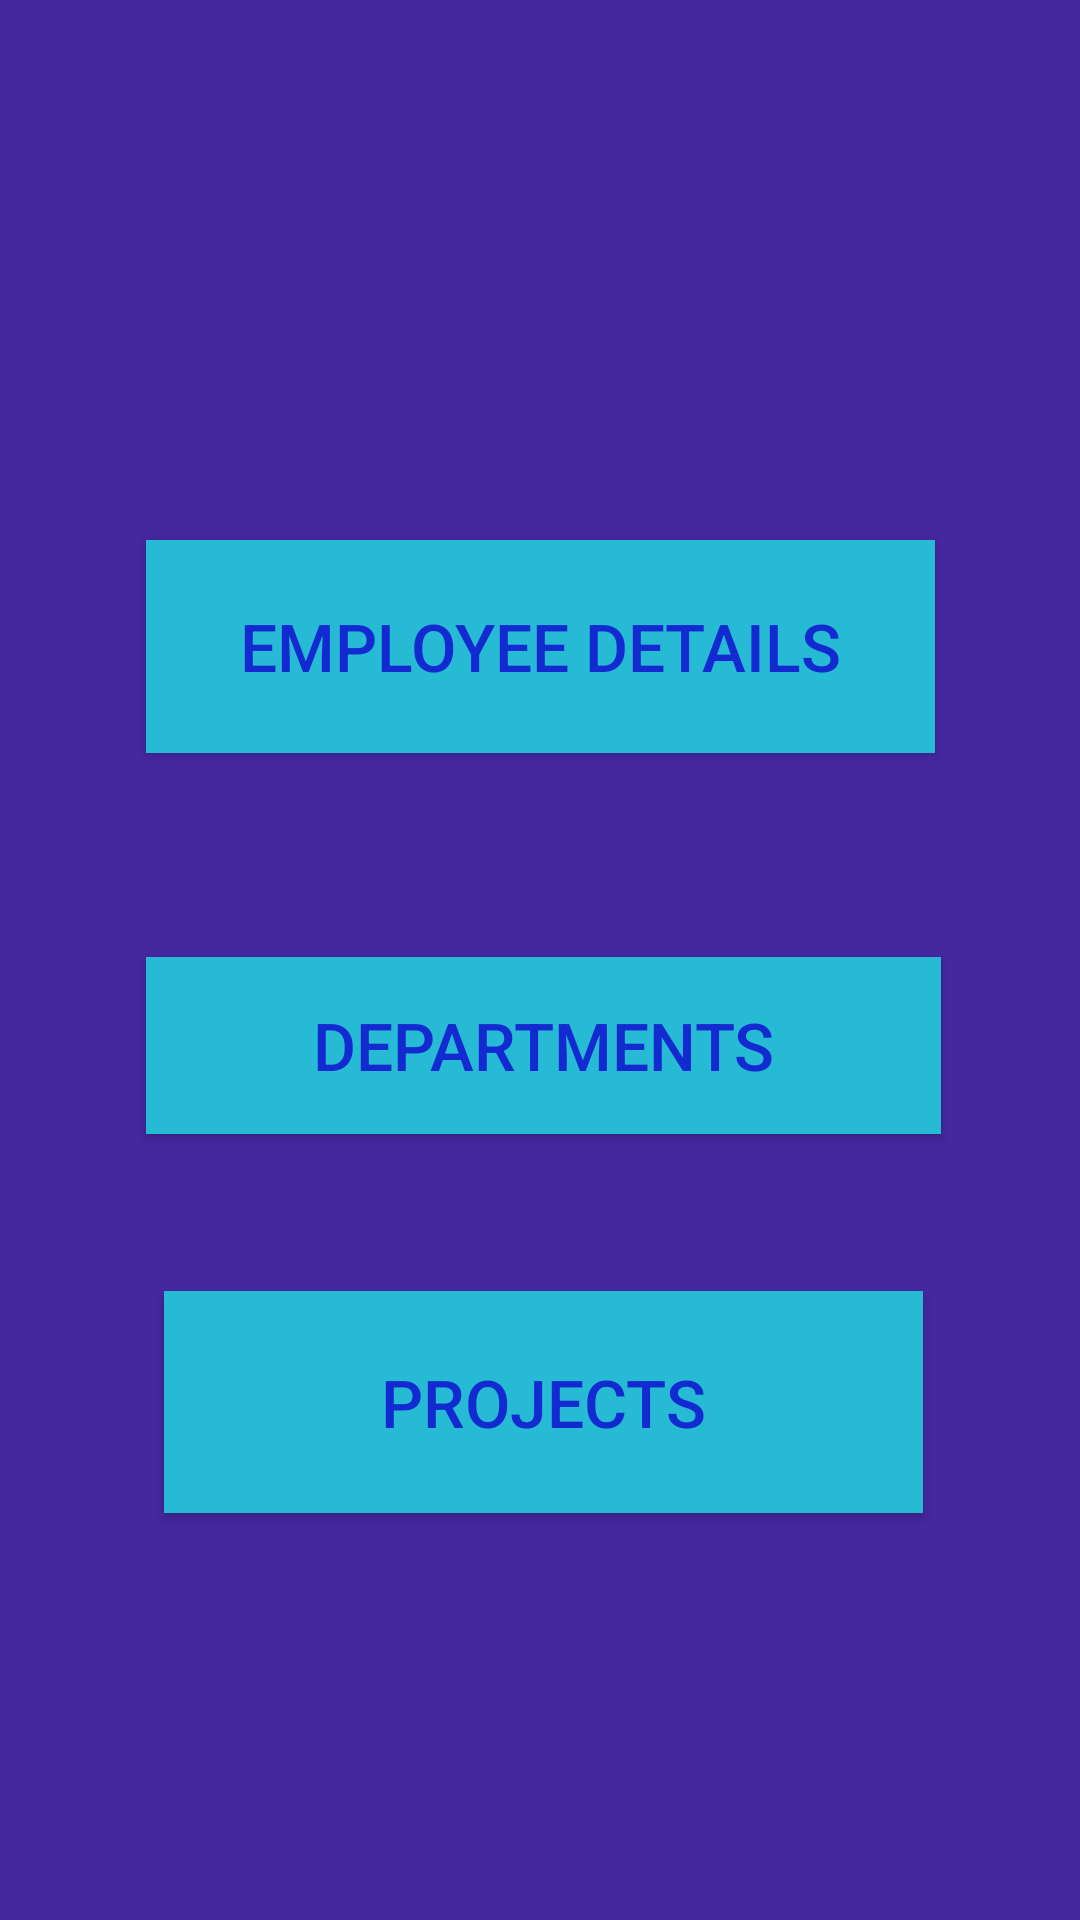

Android layout source for this screen:
<!-- AndroidManifest.xml: application theme AppTheme -->
<!-- res/layout/activity_select.xml -->
<?xml version="1.0" encoding="utf-8"?>
<androidx.constraintlayout.widget.ConstraintLayout xmlns:android="http://schemas.android.com/apk/res/android"
    xmlns:app="http://schemas.android.com/apk/res-auto"
    xmlns:tools="http://schemas.android.com/tools"
    android:layout_width="match_parent"
    android:layout_height="match_parent"
    tools:context=".select"
    android:background="#4527A0">

    <Button
        android:id="@+id/button2"
        android:layout_width="263dp"
        android:layout_height="71dp"
        android:layout_marginTop="180dp"
        android:background="#26BAD5"
        android:text="@string/employee_details"
        android:textColor="#132AD1"
        android:textSize="22sp"
        app:layout_constraintEnd_toEndOf="parent"
        app:layout_constraintStart_toStartOf="parent"
        app:layout_constraintTop_toTopOf="parent" />

    <Button
        android:id="@+id/button3"
        android:layout_width="265dp"
        android:layout_height="59dp"
        android:layout_marginTop="68dp"
        android:background="#26BAD5"
        android:text="@string/departments"
        android:textColor="#132AD1"
        android:textSize="22sp"
        app:layout_constraintEnd_toEndOf="@+id/button2"
        app:layout_constraintHorizontal_bias="0.0"
        app:layout_constraintStart_toStartOf="@+id/button2"
        app:layout_constraintTop_toBottomOf="@+id/button2" />

    <Button
        android:id="@+id/button4"
        android:layout_width="253dp"
        android:layout_height="74dp"
        android:background="#26BAD5"
        android:text="@string/project"
        android:textColor="#132AD1"
        android:textSize="22sp"
        app:layout_constraintBottom_toBottomOf="parent"
        app:layout_constraintEnd_toEndOf="@+id/button3"
        app:layout_constraintStart_toStartOf="@+id/button3"
        app:layout_constraintTop_toBottomOf="@+id/button3"
        app:layout_constraintVertical_bias="0.279" />
</androidx.constraintlayout.widget.ConstraintLayout>
<!-- resources referenced by this layout -->
<resources>
  <string name="departments">Departments</string>
  <string name="employee_details">Employee Details</string>
  <string name="project">Projects</string>
  <style name="AppTheme" parent="Theme.AppCompat.Light.DarkActionBar">
          
          <item name="colorPrimary">@color/colorPrimary</item>
          <item name="colorPrimaryDark">@color/transparent</item>
          <item name="colorAccent">@color/colorAccent</item>
      </style>
  <color name="colorPrimary">#212A6F</color>
  <color name="transparent">#00FFFFFF</color>
  <color name="colorAccent">#673AB7</color>
</resources>
